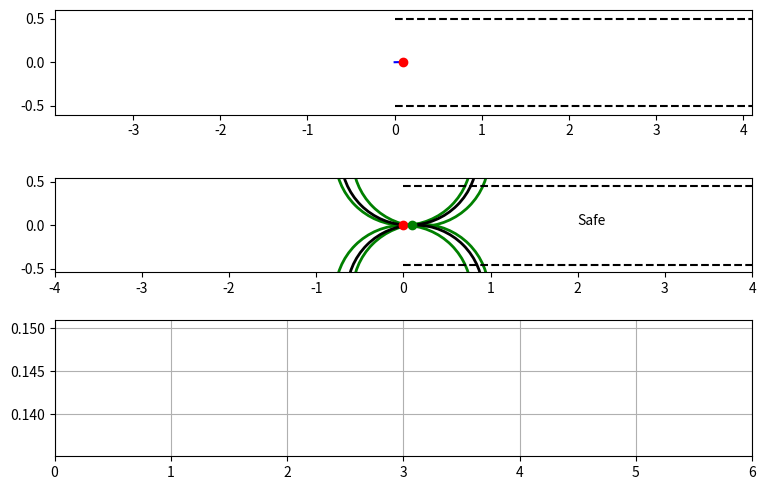

Here is the Python script that generated this plot: (Note: this script raises an exception after producing the figure.)
import numpy as np 
import matplotlib.pyplot as plt

SPEED = 1
L = 0.33
dT = 0.1

def state_update(state, action):
    x, y, theta = state
    dTheta = SPEED / L * np.tan(action)* dT
    theta = theta + dTheta / 2
    x = x + SPEED * np.cos(theta) * dT
    y = y + SPEED * np.sin(theta)* dT
    theta = theta + dTheta / 2
    return np.array([x, y, theta])


class StraightSim:
    def __init__(self, track_width) -> None:
        self.state = np.zeros(3)
        self.history = [self.state]
        self.track_width = track_width

    def update(self, action):
        self.state = state_update(self.state, action)
        self.history.append(self.state)

        if self.state[1] > self.track_width or self.state[1] < - self.track_width:
            print(f"Massive Crash Happened!!!!!")
            self.history.pop()
            return self.reset()

        return self.state
    
    
    def reset(self):
        self.state = np.zeros(3)
        return self.state

    def render(self, axis):
        axis.cla()
        axis.set_xlim(self.state[0]-4, self.state[0]+4)
        axis.set_ylim(-self.track_width*1.2, self.track_width*1.2)

        history = np.array(self.history)
        axis.plot(history[:, 0], history[:, 1], 'b-')

        axis.plot(self.state[0], self.state[1], 'ro')
        axis.set_aspect('equal')

        axis.plot([0, 100], [self.track_width, self.track_width], '--', color='black')
        axis.plot([0, 100], [-self.track_width, -self.track_width], '--', color='black')


class SafetyMask:
    def __init__(self, max_steer, dynamics_fcn, track_width) -> None:
        self.max_steer = max_steer
        self.dynamics_fcn = dynamics_fcn
        self.track_width = track_width *0.9

        self.radius = L / np.tan(max_steer) 

    def plot_extra_circles(self, ns, axis):
        cx_r = ns[0] + self.radius * np.cos(np.pi/2 - ns[2])
        cy_r = ns[1] - self.radius * np.sin(np.pi/2 - ns[2])
        cx_l = ns[0] - self.radius * np.cos(np.pi/2 - ns[2])
        cy_l = ns[1] + self.radius * np.sin(np.pi/2 - ns[2])

        circle = plt.Circle((cx_r, cy_r), self.radius, fill=False, linewidth=2, color='green')
        axis.add_artist(circle)
        circle = plt.Circle((cx_l, cy_l), self.radius, fill=False, linewidth=2, color='green')
        axis.add_artist(circle)


    def enforce_safety(self, state, action, axis):        
        new_state = self.dynamics_fcn(state, action)
        ns_l = self.dynamics_fcn(state, -self.max_steer)
        ns_r = self.dynamics_fcn(state, self.max_steer)

        cx_r = new_state[0] + self.radius * np.cos(np.pi/2 - new_state[2])
        cy_r = new_state[1] - self.radius * np.sin(np.pi/2 - new_state[2])
        cx_l = new_state[0] - self.radius * np.cos(np.pi/2 - new_state[2])
        cy_l = new_state[1] + self.radius * np.sin(np.pi/2 - new_state[2])

        max_y_r = cy_r + self.radius 
        min_y_l = cy_l - self.radius

        axis.cla()
        self.plot_extra_circles(ns_l, axis)
        self.plot_extra_circles(ns_r, axis)
        axis.set_xlim(state[0]-4, state[0]+4)
        axis.set_ylim(-self.track_width*1.2, self.track_width*1.2)

        circle = plt.Circle((cx_r, cy_r), self.radius, fill=False, linewidth=2)
        axis.add_artist(circle)
        circle = plt.Circle((cx_l, cy_l), self.radius, fill=False, linewidth=2)
        axis.add_artist(circle)

        axis.plot(state[0], state[1], 'ro')
        axis.plot(new_state[0], new_state[1], 'go')

        axis.plot([0, 100], [self.track_width, self.track_width], '--', color='black')
        axis.plot([0, 100], [-self.track_width, -self.track_width], '--', color='black')
        axis.set_aspect('equal')



        if new_state[1] > self.track_width:
            print("Over bounds!")
            return -self.max_steer
        if new_state[1] < -self.track_width:
            print("Under bounds!")
            return self.max_steer

        if max_y_r > self.track_width and cx_r > new_state[0] and new_state[1] > 0:
            print("Correcting unsafe action - RIGHT")
            axis.text(state[0]+2, 0, "Unsafe - right")
            return -self.max_steer 
        elif min_y_l < -self.track_width and cx_l > new_state[0] and new_state[1] < 0:
            print("Correcting unsafe action - LEFT")
            axis.text(state[0]+2, 0, "Unsafe - left")
            return self.max_steer
        else:
            axis.text(state[0]+2, 0, "Safe")
            return action

    # def render(self, axis):


def run_test():
    track_width = 0.5 # m on each side of 0 center
    max_steer = 0.4
    sim = StraightSim(track_width)
    supervisor = SafetyMask(max_steer, state_update, track_width)

    actions = []
    safe_actions = []
    state = sim.reset()
    fig = plt.figure(figsize=(9, 6))
    a1 = plt.subplot(3, 1, 1)
    a2 = plt.subplot(3, 1, 2)
    a3 = plt.subplot(3, 1, 3)
    for i in range(300):

        action = np.random.uniform(-max_steer, max_steer)
        # action = -max_steer 

        safe_action = supervisor.enforce_safety(state, action, a2)
        actions.append(action)
        safe_actions.append(safe_action)
        state = sim.update(safe_action)
        if state[1] > track_width*0.9 or state[1] < -track_width*0.9:
            print(f"Crashing....")

        sim.render(a1)

        a3.cla()
        a3.plot(actions, 'b-')
        a3.plot(safe_actions, 'r-')
        a3.grid(True)
        a3.set_xlim(max(0, len(actions)-20), len(actions)+5)

        plt.savefig(f"Data/History_{i}.svg")
        # plt.pause(0.5)
        # plt.pause(0.0001)
        # plt.show()


run_test()


